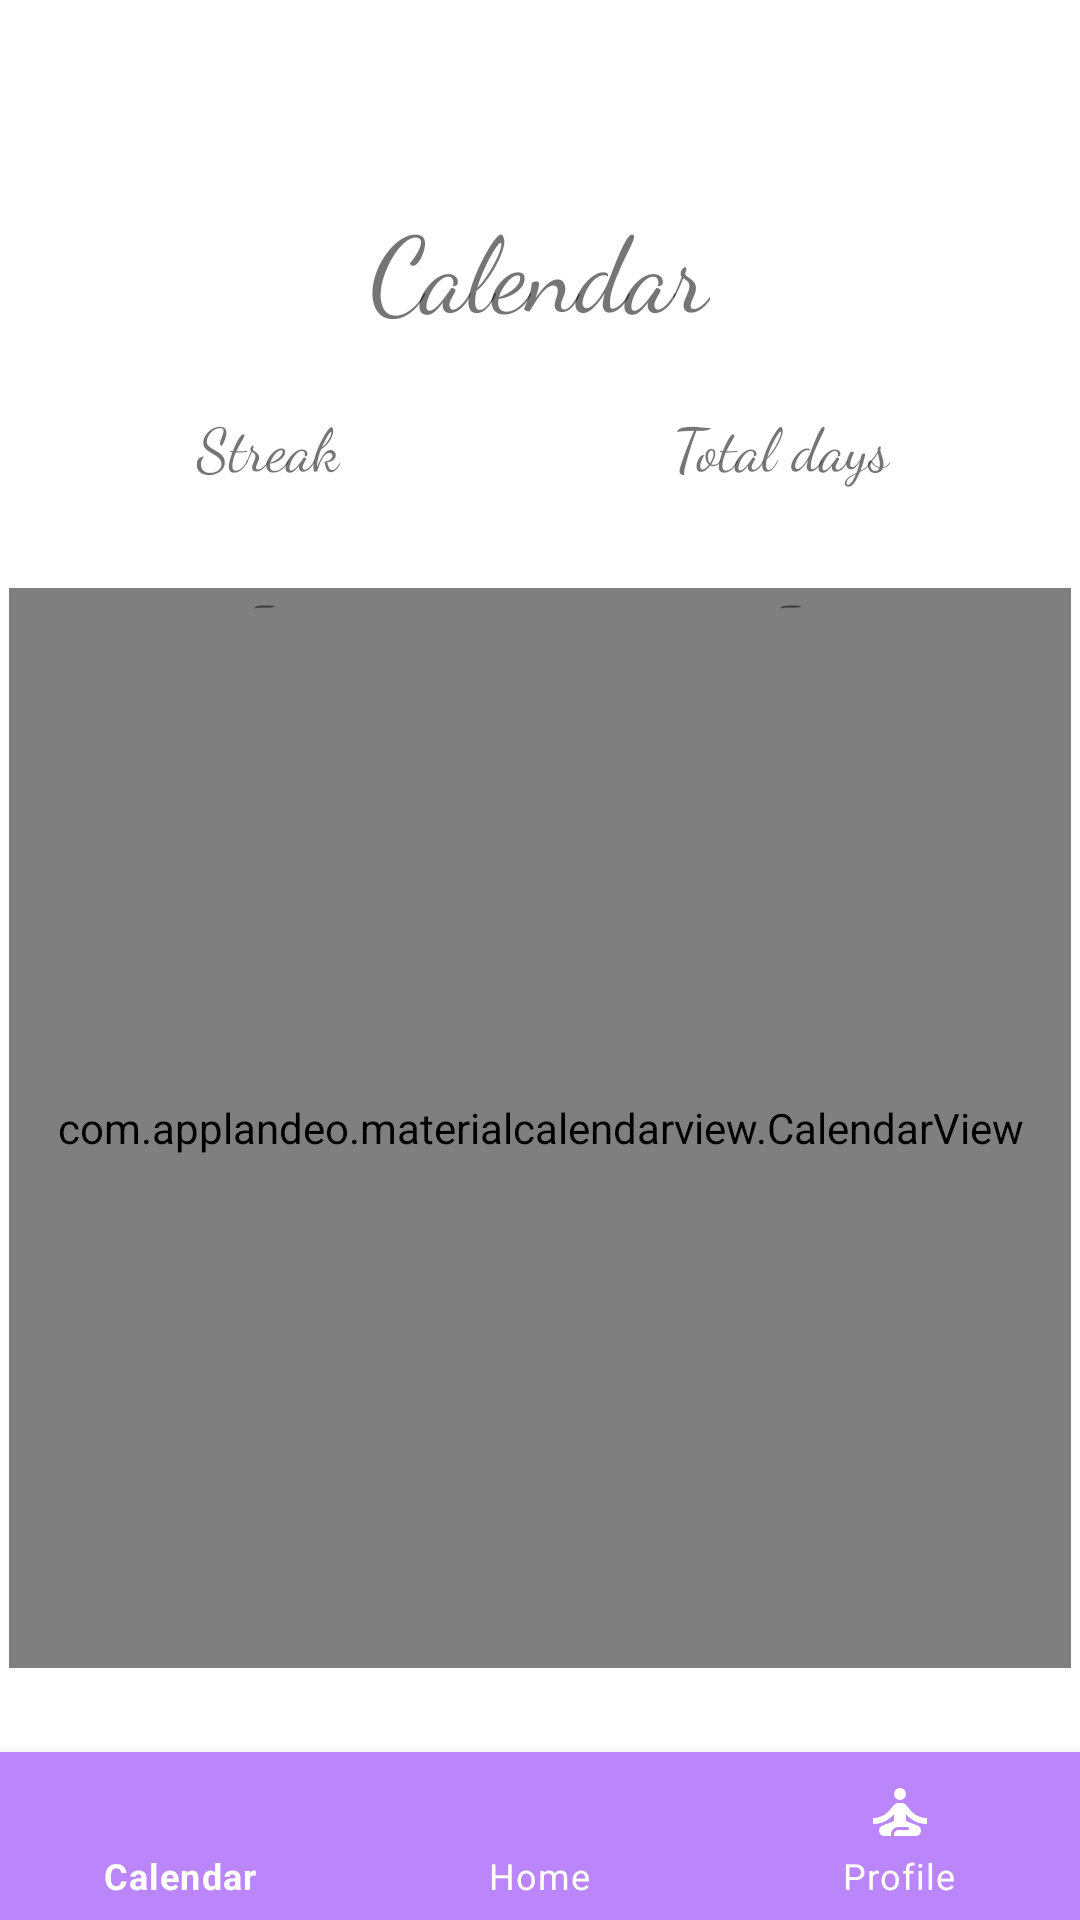

Reconstruct the res/layout file that produces this screen, plus the resources it refers to.
<!-- AndroidManifest.xml: application theme Theme.Meditation -->
<!-- res/layout/activity_calendar.xml -->
<?xml version="1.0" encoding="utf-8"?>
<androidx.constraintlayout.widget.ConstraintLayout xmlns:android="http://schemas.android.com/apk/res/android"
    xmlns:app="http://schemas.android.com/apk/res-auto"
    xmlns:tools="http://schemas.android.com/tools"
    android:id="@+id/relativeLayout"
    android:layout_width="match_parent"
    android:layout_height="match_parent"
    tools:context=".Calendar">


    <TextView
        android:id="@+id/your_name"
        android:layout_width="wrap_content"
        android:layout_height="wrap_content"
        android:background="#FFFFFF"
        android:fontFamily="cursive"
        android:text="@string/calendar"
        android:textSize="35sp"
        app:layout_constraintBottom_toBottomOf="parent"
        app:layout_constraintEnd_toEndOf="parent"
        app:layout_constraintStart_toStartOf="parent"
        app:layout_constraintTop_toTopOf="parent"
        app:layout_constraintVertical_bias="0.110000014"
        tools:layout_conversion_absoluteHeight="43dp"
        tools:layout_conversion_absoluteWidth="113dp" />

    <com.google.android.material.bottomnavigation.BottomNavigationView
        android:id="@+id/menu"
        android:layout_width="wrap_content"
        android:layout_height="wrap_content"
        android:background="?android:attr/windowBackground"
        app:itemBackground="@color/purple_200"
        app:itemIconTint="#fff"
        app:itemTextColor="#fff"
        app:layout_constraintBottom_toBottomOf="parent"
        app:layout_constraintStart_toStartOf="parent"
        app:menu="@menu/menu"
        tools:layout_conversion_absoluteHeight="56dp"
        tools:layout_conversion_absoluteWidth="411dp" />

    <androidx.constraintlayout.widget.Guideline
        android:id="@+id/guideline2"
        android:layout_width="wrap_content"
        android:layout_height="wrap_content"
        android:orientation="horizontal"
        app:layout_constraintGuide_begin="20dp" />

    <com.applandeo.materialcalendarview.CalendarView
        android:id="@+id/calendarView"

        android:layout_width="354dp"
        android:layout_height="360dp"
        android:layout_weight="1"
        app:headerColor="@color/purple_200"
        app:layout_constraintBottom_toBottomOf="parent"
        app:layout_constraintEnd_toEndOf="parent"
        app:layout_constraintHorizontal_bias="0.491"
        app:layout_constraintStart_toStartOf="parent"
        app:layout_constraintTop_toTopOf="parent"
        app:layout_constraintVertical_bias="0.7" />

    <TextView
        android:id="@+id/textView11"
        android:layout_width="wrap_content"
        android:layout_height="wrap_content"
        android:text="@string/streak"
        app:layout_constraintBottom_toBottomOf="parent"
        app:layout_constraintEnd_toEndOf="parent"
        android:textSize="20sp"
        android:fontFamily="cursive"
        app:layout_constraintHorizontal_bias="0.21"
        app:layout_constraintStart_toStartOf="parent"
        app:layout_constraintTop_toTopOf="parent"
        app:layout_constraintVertical_bias="0.22000003" />

    <TextView
        android:id="@+id/textView12"
        android:layout_width="wrap_content"
        android:layout_height="wrap_content"
        android:text="@string/total_days"
        android:textSize="20sp"
        android:fontFamily="cursive"
        app:layout_constraintBottom_toBottomOf="parent"
        app:layout_constraintEnd_toEndOf="parent"
        app:layout_constraintHorizontal_bias="0.78"
        app:layout_constraintStart_toStartOf="parent"
        app:layout_constraintTop_toTopOf="parent"
        app:layout_constraintVertical_bias="0.22000003" />

    <TextView
        android:id="@+id/streak"
        android:layout_width="wrap_content"
        android:layout_height="wrap_content"
        android:fontFamily="cursive"
        android:inputType="number"
        android:text="-"
        android:textSize="20sp"
        app:layout_constraintBottom_toBottomOf="parent"
        app:layout_constraintEnd_toEndOf="parent"
        app:layout_constraintHorizontal_bias="0.24"
        app:layout_constraintStart_toStartOf="parent"
        app:layout_constraintTop_toTopOf="parent"
        app:layout_constraintVertical_bias="0.3" />

    <TextView
        android:id="@+id/total_days"
        android:layout_width="wrap_content"
        android:layout_height="wrap_content"
        android:fontFamily="cursive"
        android:inputType="number"
        android:text="-"
        android:textSize="20sp"
        app:layout_constraintBottom_toBottomOf="parent"
        app:layout_constraintEnd_toEndOf="parent"
        app:layout_constraintHorizontal_bias="0.74"
        app:layout_constraintStart_toStartOf="parent"
        app:layout_constraintTop_toTopOf="parent"
        app:layout_constraintVertical_bias="0.3" />

</androidx.constraintlayout.widget.ConstraintLayout>
<!-- resources referenced by this layout -->
<resources>
  <color name="purple_200">#FFBB86FC</color>
  <string name="calendar">Calendar</string>
  <string name="streak">Streak</string>
  <string name="total_days">Total days</string>
  <style name="Theme.Meditation" parent="Theme.MaterialComponents.DayNight.DarkActionBar">
          
          <item name="colorPrimary">@color/purple_500</item>
          <item name="colorPrimaryVariant">@color/purple_200</item>
          <item name="colorOnPrimary">@color/white</item>
          
          <item name="colorSecondary">@color/teal_200</item>
          <item name="colorSecondaryVariant">@color/teal_700</item>
          <item name="colorOnSecondary">@color/black</item>
          
          <item name="android:statusBarColor" tools:targetApi="l">?attr/colorPrimaryVariant</item>
          
      </style>
  <color name="purple_500">#8ECC9F</color>
  <color name="white">#FFFFFFFF</color>
  <color name="teal_200">#FF03DAC5</color>
  <color name="teal_700">#FF018786</color>
  <color name="black">#FF000000</color>
</resources>
